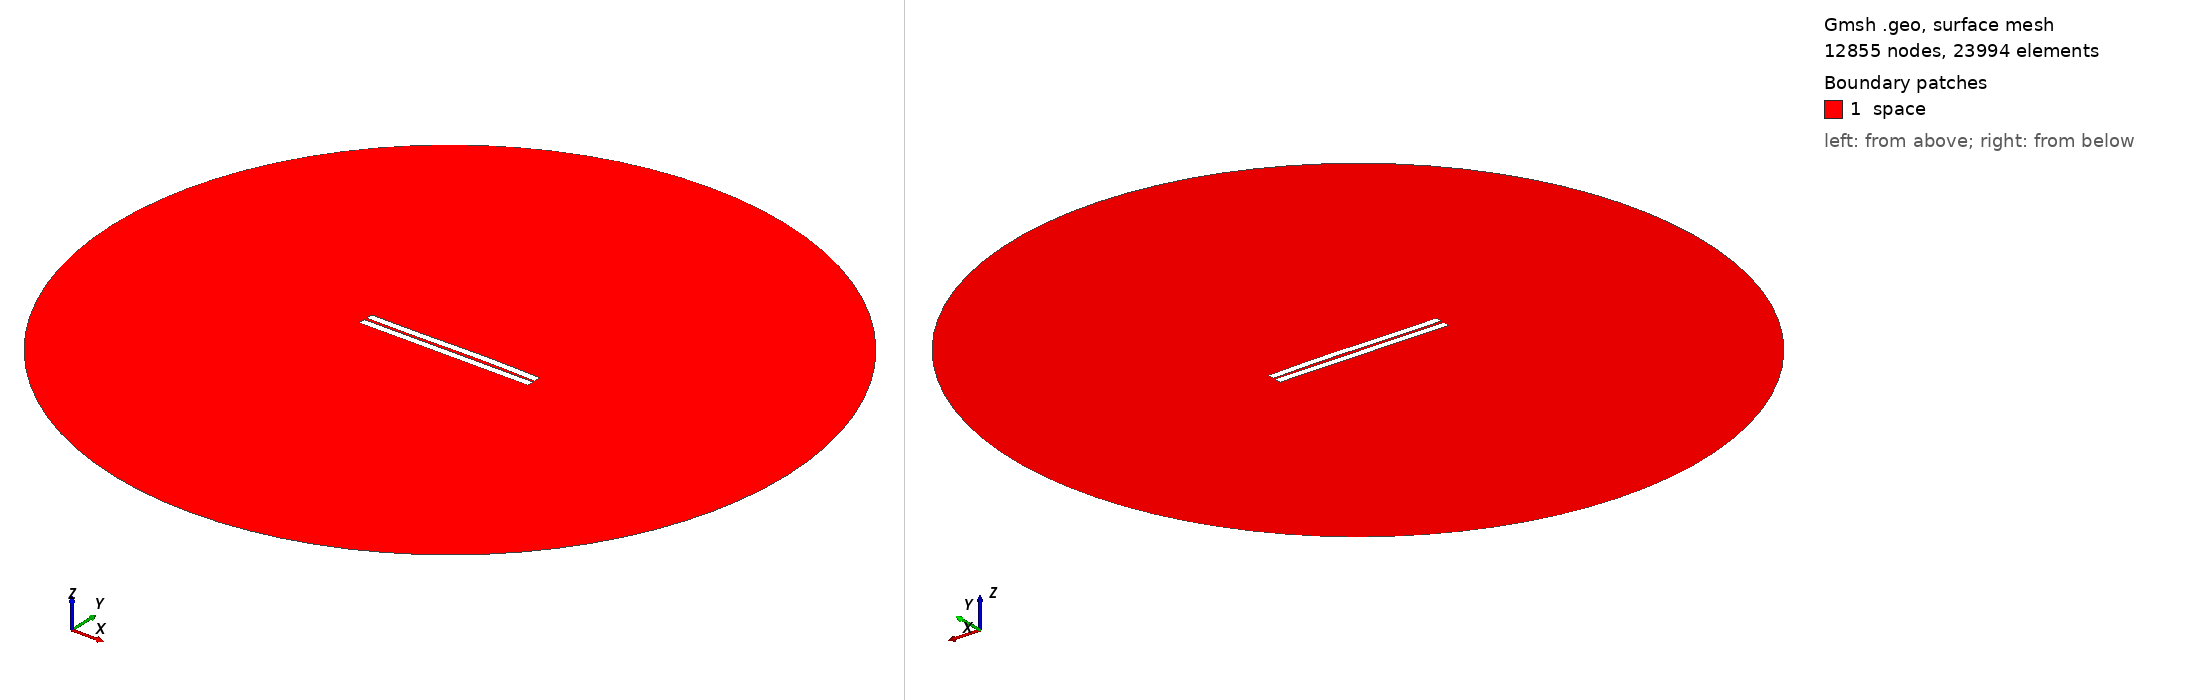

Gmsh geometry script, surface-meshed: 12855 nodes, 23994 surface elements. Boundary patches (legend numbers): 1 space. Left view from above one corner, right view from below the opposite corner. Legend entries are the model's physical surfaces. The drawing asked Gmsh for element sizes between 1% and 20% of the model's largest extent; the script's own settings can give other sizes.

=== 353.geo (drawn) ===
//---------------------------------------
// Geometry kernel
//---------------------------------------

SetFactory("OpenCASCADE");



//---------------------------------------
// Parameters of the geometry
//---------------------------------------

// Overetch of the upper plate
overetch = 0.0;

// Distance between the plates
distance = 1.5;

// Discretization over the x axis (for the deformation)
nx = 50; 

// Length of the plate
L = 100 - overetch; 

// Number of modes
n = 4; 

// 1st mode coefficient
coeff(1) = 0.0;
beta(1) = 0.596864 * 3.1415926535 / L;

// 2nd mode coefficient
coeff(2) = 0.15;
beta(2) = 1.49418 * 3.1415926535 / L;

// 3rd mode coefficient
coeff(3) = -0.15;
beta(3) = 2.50025 * 3.1415926535 / L;

// 4th mode coefficient
coeff(4) = 0.0;
beta(4) = 3.49999 * 3.1415926535 / L;



//---------------------------------------
// Upper plate (deformed rectangle)
//---------------------------------------

// Coordiantes of the upper plate
xmin = -50;
xmax = 50 - overetch;

// Height of the upper plate
yheight = 4 - 2 * overetch;

// Indexes of the points
UpperID[] = {};
LowerID[] = {};
LeftID[] = {};
RightID[] = {};

// Point index
p = 1;

// Horizontal edges
For i In {1:nx}
    x = xmin + (i-1)*(xmax - xmin)/(nx-1);

    y_bottom = distance / 2 + overetch;
    For j In {1:n}
        C = (Cosh(beta(j)*L) + Cos(beta(j)*L)) / (Sinh(beta(j)*L) + Sin(beta(j)*L));
        y_bottom  = y_bottom + coeff(j) * (Cosh(beta(j)*(x+50)) - Cos(beta(j)*(x+50)) - C * (Sinh(beta(j)*(x+50)) - Sin(beta(j)*(x+50))));
    EndFor

    y_top = y_bottom + yheight;

    Point(p) = {x, y_top, 0, 1.0};
    UpperID[i] = p;
    p = p + 1;

    Point(p) = {x, y_bottom, 0, 1.0};
    LowerID[i] = p;
    p = p + 1;
EndFor

// Create point lists
UpperPts[] = {}; LowerPts[] = {};
For i In {1:nx}
  UpperPts[] += {UpperID[i]};
  LowerPts[] += {LowerID[i]};
EndFor

// Build splines
Spline(1) = {UpperPts[]};
Spline(2) = {LowerPts[]};
Line(3) = {LowerPts[nx-1], UpperPts[nx-1]};
Line(4) = {LowerPts[0], UpperPts[0]};

// Build the plane surface
Curve Loop(1) = {2, 3, -1, -4};
Plane Surface(1) = {1};



//---------------------------------------
// Lower plate (rectangle)
//---------------------------------------

// Vertices
Point(1001) = {-50, -1, 0, 1.0};
Point(1002) = { 50, -1, 0, 1.0};
Point(1003) = { 50,  -5, 0, 1.0};
Point(1004) = {-50,  -5, 0, 1.0};

// Edges
Line(5) = {1001, 1002};
Line(6) = {1002, 1003};
Line(7) = {1003, 1004};
Line(8) = {1004, 1001};

// Plane surface
Line Loop(2) = {5, 6, 7, 8};
Plane Surface(2) = {2}; 



//---------------------------------------
// Outer (fictious) boundary
//---------------------------------------

// Points
Point(1005) = {0, 0, 0};       // Center
Point(1006) = {200, 0, 0};     // Start point
Point(1007) = {0, 200, 0};     // 90 degrees
Point(1008) = {-200, 0, 0};    // 180 degrees
Point(1009) = {0, -200, 0};    // 270 degrees

// Circle arcs (each needs start, center, end)
Circle(9) = {1006, 1005, 1007};
Circle(10) = {1007, 1005, 1008};
Circle(11) = {1008, 1005, 1009};
Circle(12) = {1009, 1005, 1006};

// Plane surface for the entire domain
Curve Loop(3) = {9, 10, 11, 12};
Surface(3) = {3};

// Subtract the plates from the whole domain to obtain the actual domain where we want to solve the equations
BooleanDifference{ Surface{3}; Delete; }{ Surface{1}; Surface{2}; Delete; }




//---------------------------------------
// Transfinite Lines/Curves
//---------------------------------------

// Set the number of points on the boundaries
r = 7;

// Plates
Transfinite Curve {1, 2} = 50*r Using Progression 1;
Transfinite Curve {3, 4} = 2*r Using Progression 1;
Transfinite Line {5, 7} = 50*r Using Progression 1;
Transfinite Line {6, 8} = 2*r Using Progression 1;

// Outer boundary
Transfinite Line {9, 10, 11, 12} = 20 Using Progression 1;



//---------------------------------------
// Physical groups
//---------------------------------------                

// Physical curves (boundaries)
Physical Line("force_segment", 10) = {2};
Physical Line("upper_plate", 11) = {1, 3, 4};
Physical Line("lower_plate", 12) = {5, 6, 7, 8};
Physical Line("boundary", 20) = {9, 10, 11, 12};

// Physical Surfaces
Physical Surface("space", 30) = {3};



//---------------------------------------
// 6. Generate the Mesh
//---------------------------------------

// 2D mesh generation
Mesh 2;
